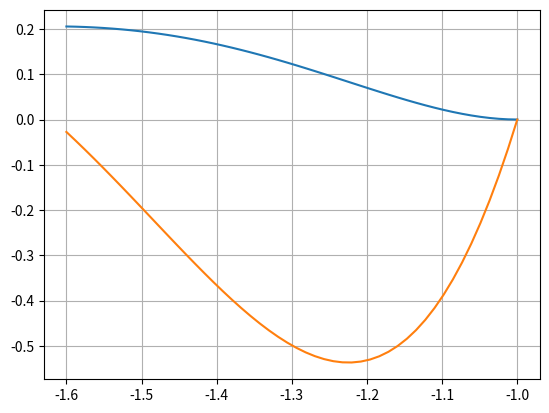

The matplotlib source for this figure:
# -*- coding: utf-8 -*-
"""
Created on Sun Feb 7 14:39:34 2021

@author: Carlos
"""
from math import e
import numpy as np
import matplotlib.pyplot as plot

print('Exerício 1')
print('e)') 

def f(x):
    return (np.e**(2-(x**2))*(x+1)**2)
def fl(x):
    return ((e**(2-x**2))*(-2*x)) * ((x+1)**2) + e**(2-x**2) * (2*(x+1))

interval = np.linspace(-1.6, -1)
plot.plot(interval, f(interval))
plot.plot(interval, fl(interval))
plot.grid()
plot.show()